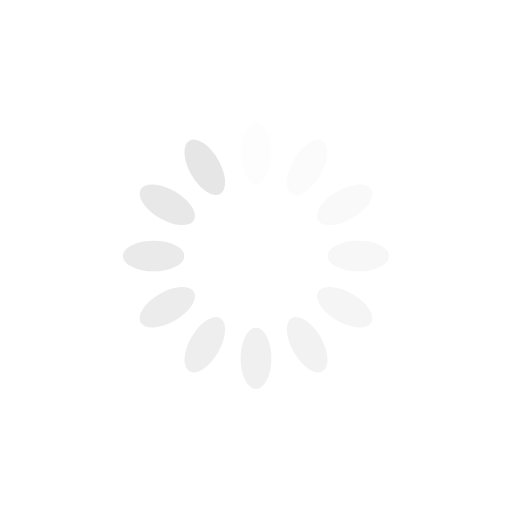
t = 0.00 s
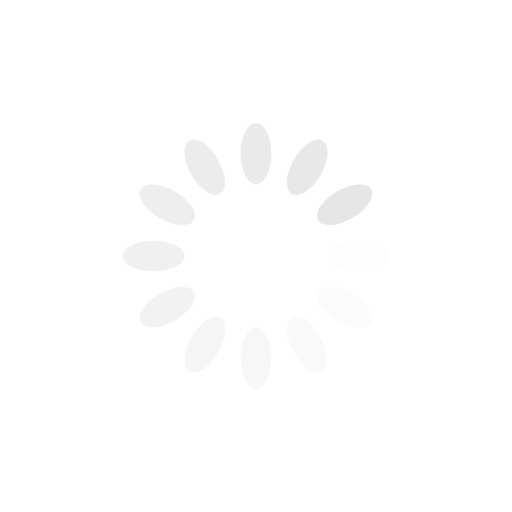
t = 0.25 s
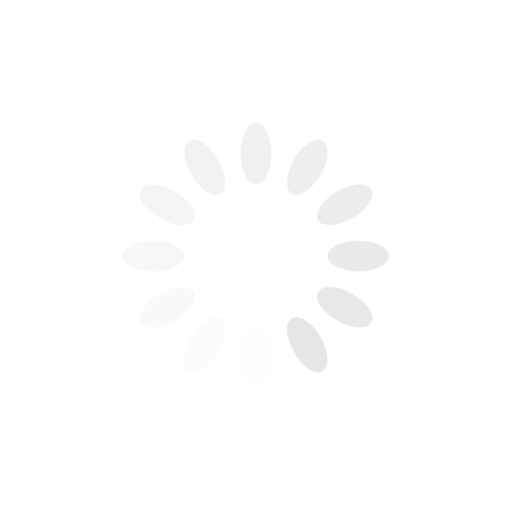
t = 0.50 s
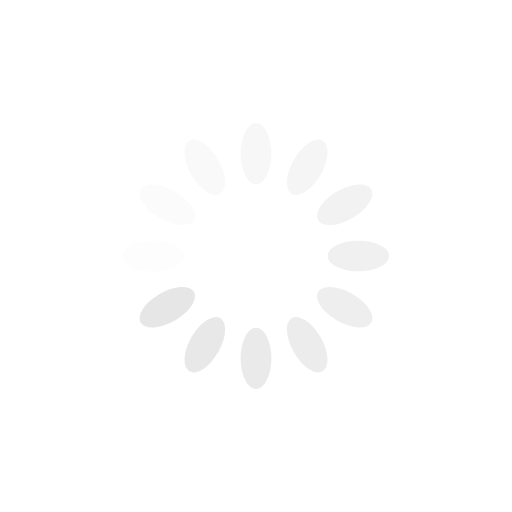
t = 0.75 s

The animated SVG that drew these frames (rendered in a browser with its animation timeline set to each time). Animation: 12 SMIL elements (animate=12); one cycle of 1.00 s, repeats indefinitely.

<svg xmlns="http://www.w3.org/2000/svg" width="200" height="200" preserveAspectRatio="xMidYMid" style="margin:auto;background:0 0;display:block;shape-rendering:auto;animation-play-state:running;animation-delay:0s" viewBox="0 0 100 100"><rect width="6" height="12" x="47" y="24" fill="#e6e6e6" rx="3" ry="6" style="animation-play-state:running;animation-delay:0s"><animate attributeName="opacity" begin="-0.9166666666666666s" dur="1s" keyTimes="0;1" repeatCount="indefinite" values="1;0"/></rect><rect width="6" height="12" x="47" y="24" fill="#e6e6e6" rx="3" ry="6" style="animation-play-state:running;animation-delay:0s" transform="rotate(30 50 50)"><animate attributeName="opacity" begin="-0.8333333333333334s" dur="1s" keyTimes="0;1" repeatCount="indefinite" values="1;0"/></rect><rect width="6" height="12" x="47" y="24" fill="#e6e6e6" rx="3" ry="6" style="animation-play-state:running;animation-delay:0s" transform="rotate(60 50 50)"><animate attributeName="opacity" begin="-0.75s" dur="1s" keyTimes="0;1" repeatCount="indefinite" values="1;0"/></rect><rect width="6" height="12" x="47" y="24" fill="#e6e6e6" rx="3" ry="6" style="animation-play-state:running;animation-delay:0s" transform="rotate(90 50 50)"><animate attributeName="opacity" begin="-0.6666666666666666s" dur="1s" keyTimes="0;1" repeatCount="indefinite" values="1;0"/></rect><rect width="6" height="12" x="47" y="24" fill="#e6e6e6" rx="3" ry="6" style="animation-play-state:running;animation-delay:0s" transform="rotate(120 50 50)"><animate attributeName="opacity" begin="-0.5833333333333334s" dur="1s" keyTimes="0;1" repeatCount="indefinite" values="1;0"/></rect><rect width="6" height="12" x="47" y="24" fill="#e6e6e6" rx="3" ry="6" style="animation-play-state:running;animation-delay:0s" transform="rotate(150 50 50)"><animate attributeName="opacity" begin="-0.5s" dur="1s" keyTimes="0;1" repeatCount="indefinite" values="1;0"/></rect><rect width="6" height="12" x="47" y="24" fill="#e6e6e6" rx="3" ry="6" style="animation-play-state:running;animation-delay:0s" transform="rotate(180 50 50)"><animate attributeName="opacity" begin="-0.4166666666666667s" dur="1s" keyTimes="0;1" repeatCount="indefinite" values="1;0"/></rect><rect width="6" height="12" x="47" y="24" fill="#e6e6e6" rx="3" ry="6" style="animation-play-state:running;animation-delay:0s" transform="rotate(210 50 50)"><animate attributeName="opacity" begin="-0.3333333333333333s" dur="1s" keyTimes="0;1" repeatCount="indefinite" values="1;0"/></rect><rect width="6" height="12" x="47" y="24" fill="#e6e6e6" rx="3" ry="6" style="animation-play-state:running;animation-delay:0s" transform="rotate(240 50 50)"><animate attributeName="opacity" begin="-0.25s" dur="1s" keyTimes="0;1" repeatCount="indefinite" values="1;0"/></rect><rect width="6" height="12" x="47" y="24" fill="#e6e6e6" rx="3" ry="6" style="animation-play-state:running;animation-delay:0s" transform="rotate(270 50 50)"><animate attributeName="opacity" begin="-0.16666666666666666s" dur="1s" keyTimes="0;1" repeatCount="indefinite" values="1;0"/></rect><rect width="6" height="12" x="47" y="24" fill="#e6e6e6" rx="3" ry="6" style="animation-play-state:running;animation-delay:0s" transform="rotate(300 50 50)"><animate attributeName="opacity" begin="-0.08333333333333333s" dur="1s" keyTimes="0;1" repeatCount="indefinite" values="1;0"/></rect><rect width="6" height="12" x="47" y="24" fill="#e6e6e6" rx="3" ry="6" style="animation-play-state:running;animation-delay:0s" transform="rotate(330 50 50)"><animate attributeName="opacity" begin="0s" dur="1s" keyTimes="0;1" repeatCount="indefinite" values="1;0"/></rect></svg>
